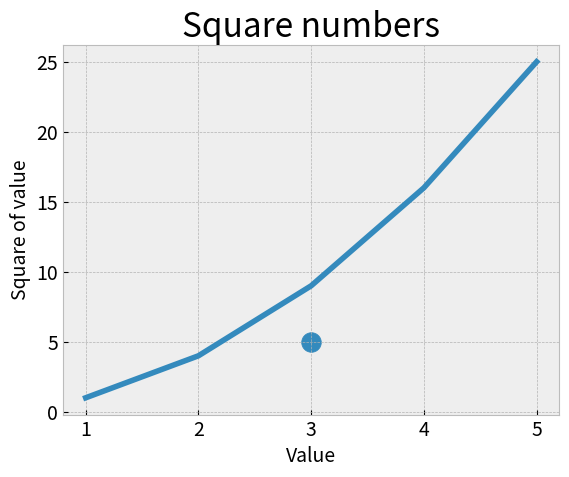

Source code (Python):
import matplotlib.pyplot as plt

input_values = [1, 2, 3, 4, 5]
squares = [1, 4, 9, 16, 25]


plt.style.use('bmh')
fig, ax = plt.subplots()
ax.scatter(3, 5, s=200)
ax.plot(input_values, squares, linewidth=4)

# Set chart title and label axes.
ax.set_title("Square numbers", fontsize=24)
ax.set_xlabel("Value", fontsize=14)
ax.set_ylabel("Square of value", fontsize=14)

# Set size of tick labels

ax.tick_params(axis='both', which='major', labelsize=14)


plt.show()



#344

